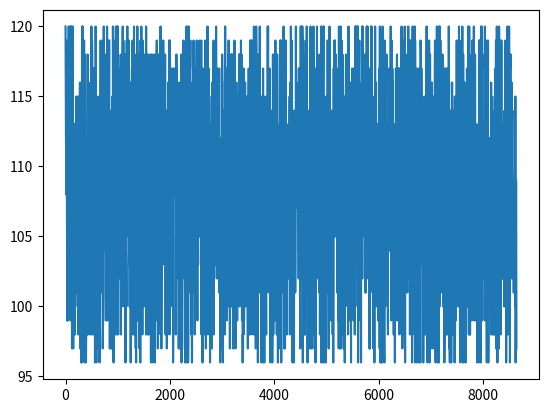

This chart was generated by the following Python code: (Note: this script raises an exception after producing the figure.)
from typing import List
import random
import matplotlib.pyplot as plt

class exercise_heart():
    def exercise_heartbeat (
        self,
        heart_average: int,
        heartrate_list: List,
        time_day: int, 
        window: int,
    ):
        '''explanation of parameters

        here the time is counted as days, and actual time should be counted as seconds in the algorithm
        here the window is the time interval that is expected in seconds
        '''   

        actual_time_second = 3600*24*time_day  # actual time in seconds
        length = int(actual_time_second/window)
        for i in range(0,length):
            heartrate_list.append(random.randint(heart_average*1.2, heart_average*1.5))
            ''' here set the value of variance to above 50% of possible average
            '''

        return (list(heartrate_list), length)

if __name__ == "__main__":
    heart_average = 80 # assume that average heart rate is 
    heartrate_list = list() # create a list that is empty
    time_day = 0.1 # 2 days
    window = 4 # 4 seconds
    exercise_heart = exercise_heart()
    heartrate_normal, time_length = exercise_heart.exercise_heartbeat(
        heart_average, 
        heartrate_list, 
        time_day, window
    )
    time_x = [window*i for i in range(0,time_length)]
    plt.figure()
    plt.plot(time_x, heartrate_normal)
    plt.show()
    plt.savefig('./final_output/exercise.png')
    #plt.plot(time_x, np.transpose(final))z